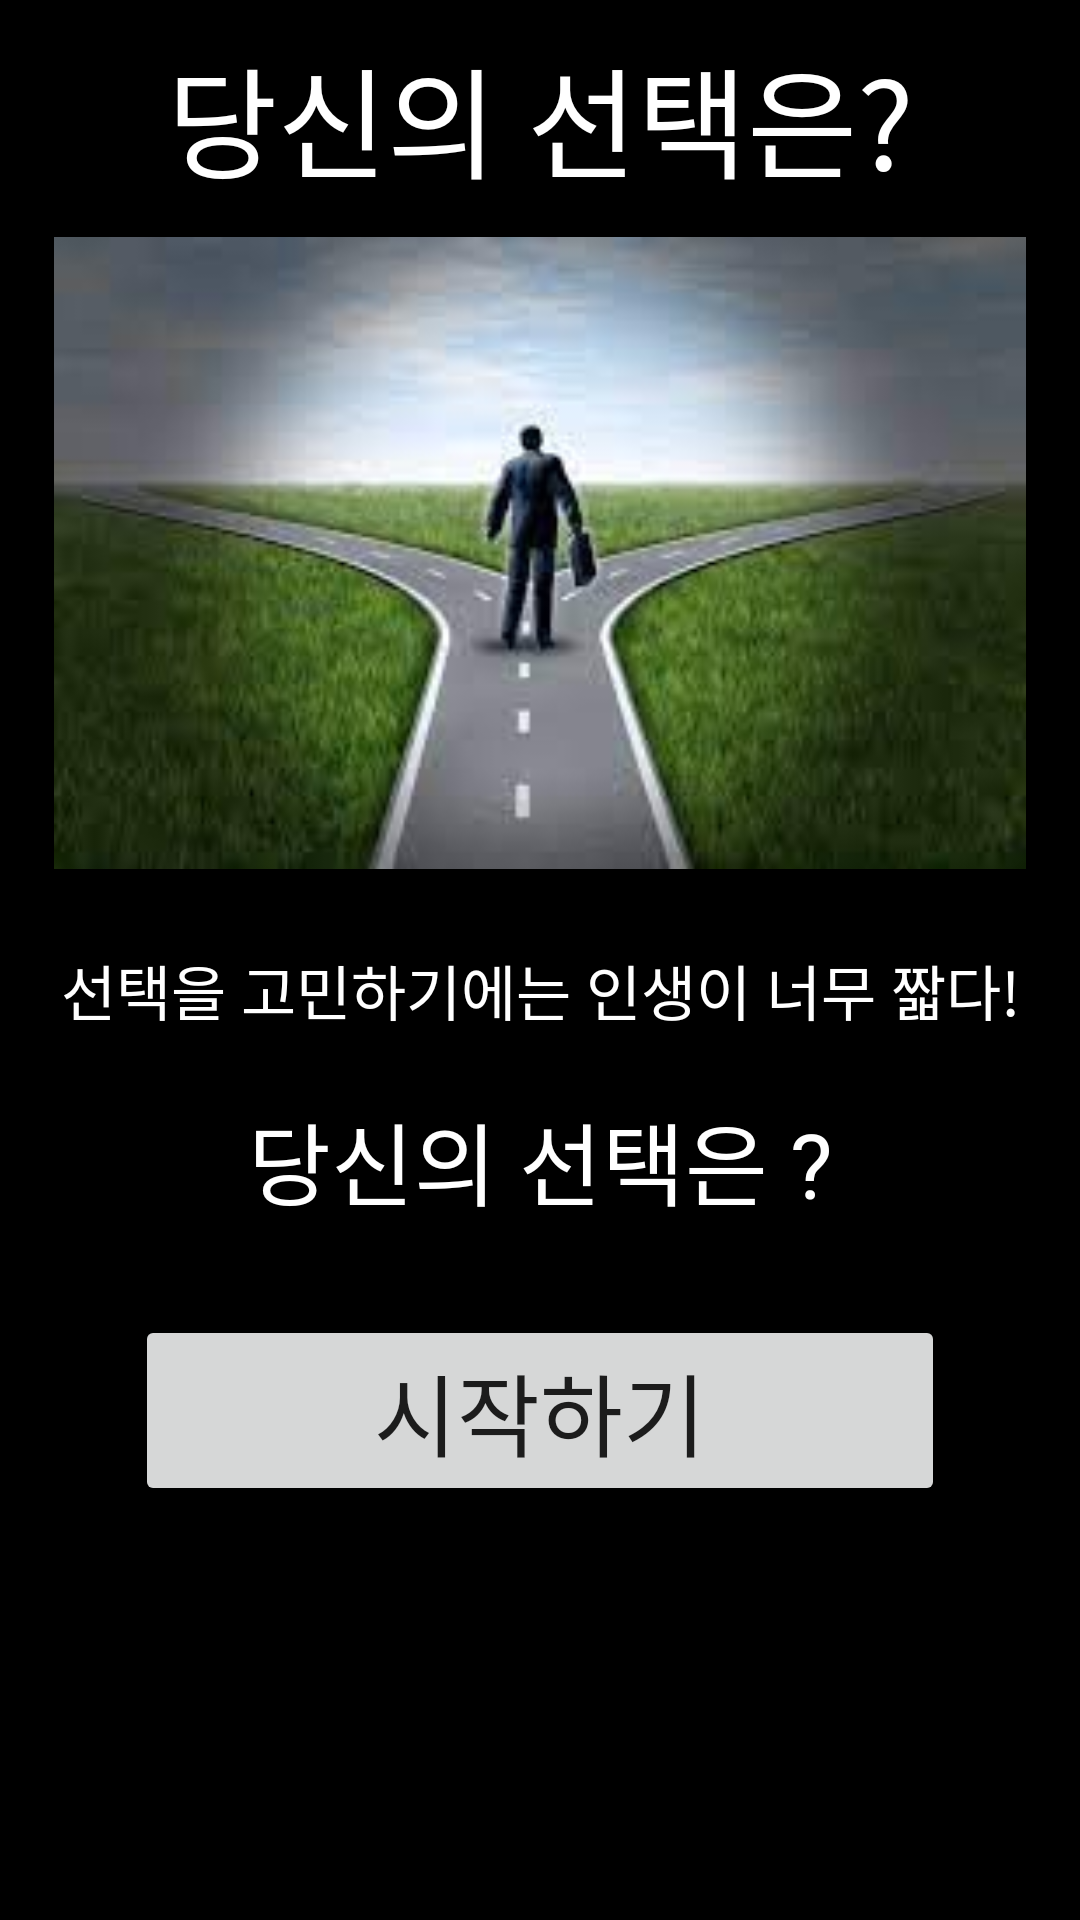

Android layout source for this screen:
<!-- AndroidManifest.xml: application theme Theme.MyDestiny -->
<!-- res/layout/activity_main.xml -->
<?xml version="1.0" encoding="utf-8"?>
<LinearLayout xmlns:android="http://schemas.android.com/apk/res/android"
    xmlns:app="http://schemas.android.com/apk/res-auto"
    xmlns:tools="http://schemas.android.com/tools"
    android:layout_width="match_parent"
    android:layout_height="match_parent"
    android:orientation="vertical"
    tools:context=".MainActivity"
    android:paddingLeft="15dp"
    android:paddingRight="15dp"
    android:background="@color/black">

    <TextView
        android:layout_width="match_parent"
        android:layout_height="wrap_content"
        android:gravity="center"
        android:paddingTop="10dp"
        android:paddingBottom="10dp"
        android:text="당신의 선택은?"
        android:textColor="@color/white"
        android:textSize="40dp" />

    <ImageView
        android:layout_width="324dp"
        android:layout_height="212dp"
        android:layout_gravity="center"
        android:src="@drawable/img_1" />

    <TextView
        android:layout_width="match_parent"
        android:layout_height="wrap_content"
        android:paddingTop="25dp"
        android:text="선택을 고민하기에는 인생이 너무 짧다!"
        android:textSize="20dp"
        android:textColor="@color/white"
        android:gravity="center"
        />
    <TextView
        android:layout_width="match_parent"
        android:layout_height="wrap_content"
        android:paddingTop="20dp"
        android:paddingBottom="30dp"
        android:text="당신의 선택은 ?"
        android:textSize="30dp"
        android:textColor="@color/white"
        android:gravity="center"
        />

    <Button
        android:id="@+id/btn_start"
        android:layout_width="match_parent"
        android:layout_height="wrap_content"
        android:layout_gravity="center"
        android:textSize="30dp"
        android:text="시작하기"
        android:layout_marginHorizontal="30dp"
        android:clickable="true"
        />

    <TextView
        android:layout_width="match_parent"
        android:layout_height="wrap_content"
        android:paddingTop="90dp"
        android:text="Created by Hyoguen and Hanli"
        android:gravity="center"
        />

</LinearLayout>
<!-- resources referenced by this layout -->
<resources>
  <!-- drawable img_1: png bitmap (drawable-v24, 92354 bytes) -->
  <style name="Theme.MyDestiny" parent="Theme.MaterialComponents.DayNight.DarkActionBar">
          
          <item name="colorPrimary">@color/purple_500</item>
          <item name="colorPrimaryVariant">@color/purple_700</item>
          <item name="colorOnPrimary">@color/white</item>
          
          <item name="colorSecondary">@color/teal_200</item>
          <item name="colorSecondaryVariant">@color/teal_700</item>
          <item name="colorOnSecondary">@color/black</item>
          
          <item name="android:statusBarColor" tools:targetApi="l">?attr/colorPrimaryVariant</item>
          
      </style>
  <!-- not gathered from this repository: default colours our renderer supplied (Android Studio template values) -->
  <color name="purple_500">#FF6200EE</color>
  <color name="purple_700">#FF3700B3</color>
  <color name="teal_200">#FF03DAC5</color>
  <color name="teal_700">#FF018786</color>
  <color name="black">#FF000000</color>
  <color name="white">#FFFFFFFF</color>
</resources>
